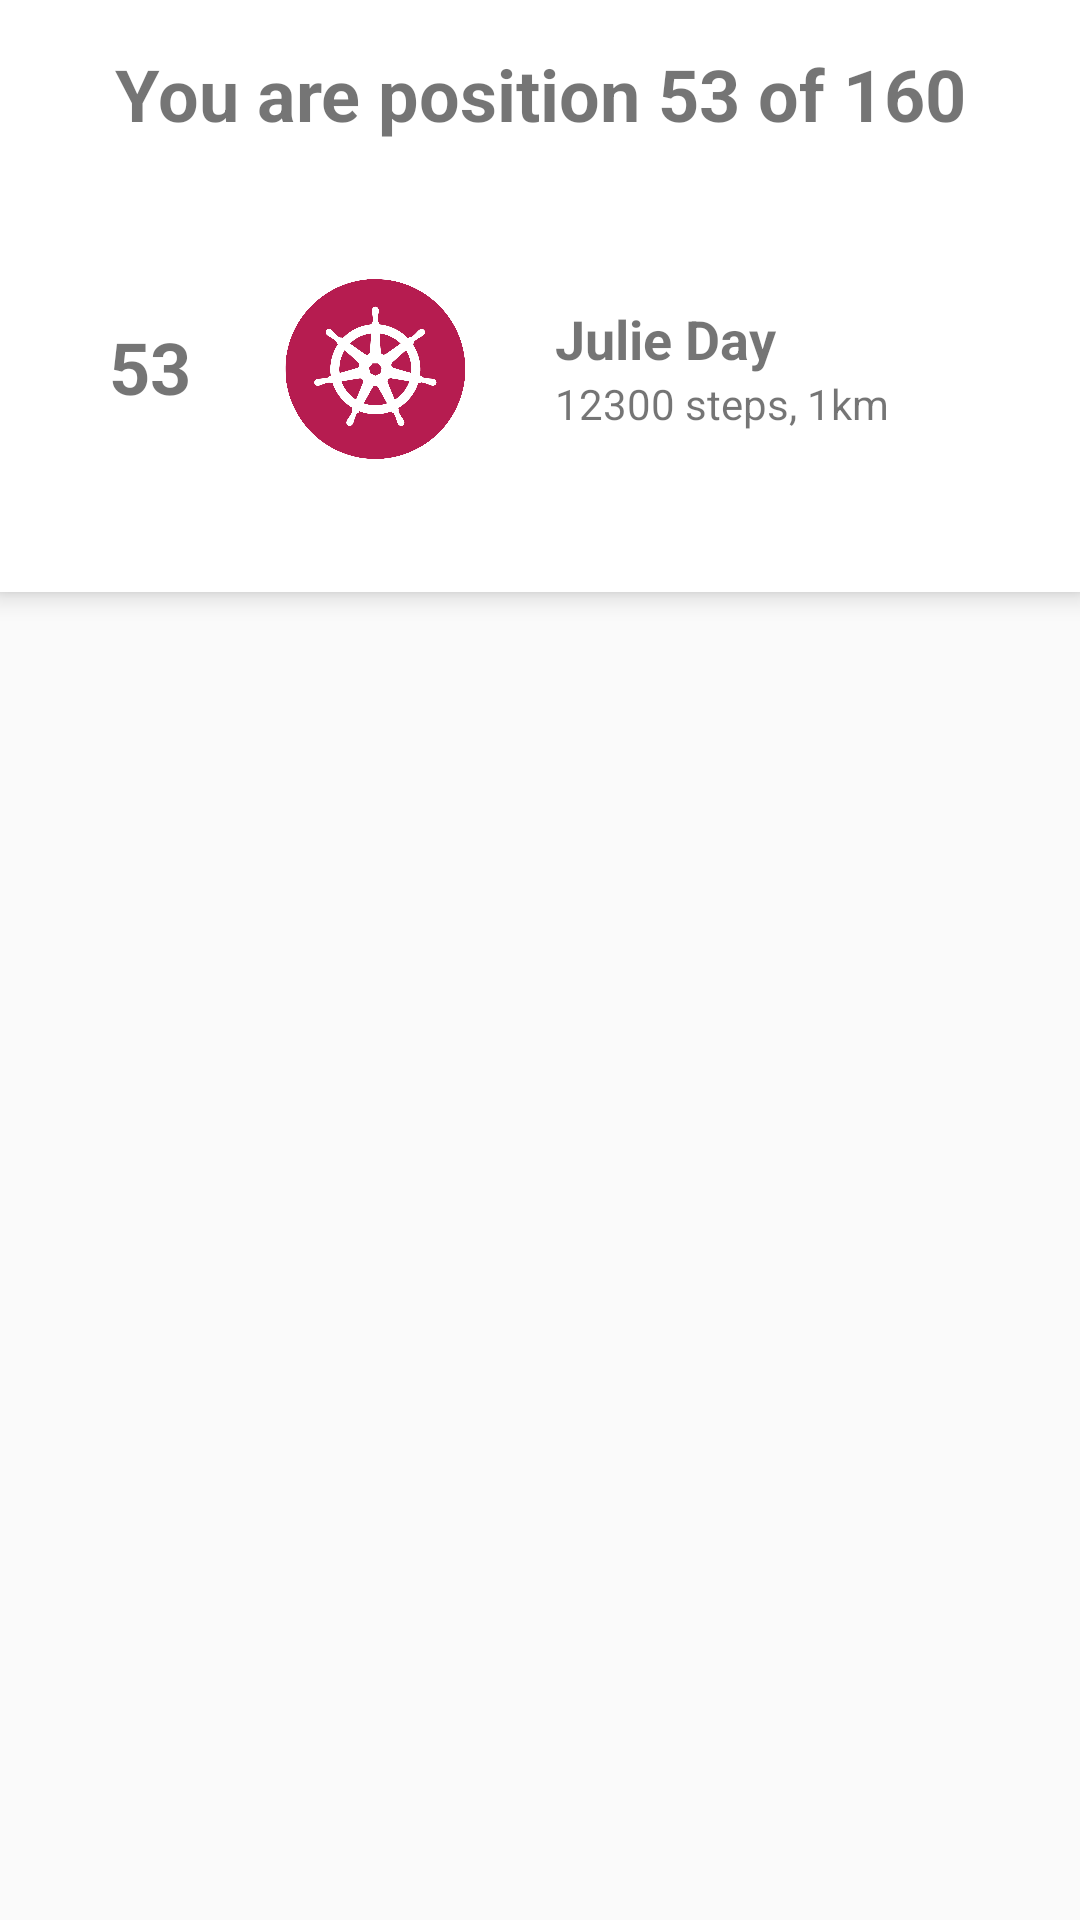

Produce the Android XML layout that renders to this screen, including the resource entries it uses.
<!-- AndroidManifest.xml: application theme AppTheme -->
<!-- res/layout/fragment_leaderboards.xml -->
<?xml version="1.0" encoding="utf-8"?>

<RelativeLayout xmlns:android="http://schemas.android.com/apk/res/android"
    xmlns:app="http://schemas.android.com/apk/res-auto"
    android:layout_width="match_parent"
    android:layout_height="match_parent">

    <TextView
        android:id="@+id/status"
        android:layout_width="match_parent"
        android:layout_height="wrap_content"
        android:fontFamily="sans-serif"
        android:paddingTop="15dp"
        android:elevation="5dp"
        android:background="#fff"
        android:text="You are position 53 of 160"
        android:textAlignment="center"
        android:textSize="24sp"
        android:textStyle="bold" />

    <LinearLayout
        android:id="@+id/userInfoLayout"
        android:paddingEnd="25dp"
        android:paddingStart="25dp"
        android:paddingTop="25dp"
        android:paddingBottom="25dp"
        android:layout_width="match_parent"
        android:layout_below="@+id/status"
        android:layout_height="wrap_content"
        android:elevation="5dp"
        android:background="#fff"
        android:orientation="horizontal">

        <TextView
            android:id="@+id/userPosition"
            android:layout_width="50dp"
            android:layout_height="wrap_content"
            android:layout_gravity="center"
            android:fontFamily="sans-serif"
            android:text="53"
            android:textAlignment="center"
            android:textSize="24sp"
            android:textStyle="bold" />

        <ImageView
            android:id="@+id/userImage"
            android:layout_width="100dp"
            android:layout_height="100dp"
            app:srcCompat="@drawable/coin" />

        <LinearLayout
            android:layout_width="fill_parent"
            android:layout_height="wrap_content"
            android:layout_gravity="center"
            android:orientation="vertical">

            <TextView
                android:id="@+id/userName"
                android:layout_width="match_parent"
                android:layout_height="wrap_content"
                android:layout_marginLeft="10dp"
                android:fontFamily="sans-serif"
                android:text="Julie Day"
                android:textSize="18sp"
                android:textStyle="bold" />

            <TextView
                android:id="@+id/userStats"
                android:layout_width="match_parent"
                android:layout_height="wrap_content"
                android:layout_marginLeft="10dp"
                android:fontFamily="sans-serif"
                android:text="12300 steps, 1km"
                android:textSize="14sp" />
        </LinearLayout>
    </LinearLayout>

    <android.support.v7.widget.RecyclerView
        android:id="@+id/leaderboardsList"
        android:clipToPadding="false"
        android:layout_width="match_parent"
        android:layout_height="0dp"
        android:paddingTop="25dp"
        android:paddingStart="25dp"
        android:paddingEnd="25dp"
        android:layout_alignStart="@+id/userInfoLayout"
        android:layout_alignEnd="@+id/userInfoLayout"
        android:layout_below="@+id/userInfoLayout"
        android:layout_alignParentBottom="true"/>

</RelativeLayout>
<!-- resources referenced by this layout -->
<resources>
  <!-- drawable coin: png bitmap (drawable, 32701 bytes) -->
  <style name="AppTheme" parent="Theme.AppCompat.Light.DarkActionBar">
          
          
          
          <item name="colorPrimary">#28aac2</item>
          <item name="colorPrimaryDark">#28aac2</item>
          <item name="colorAccent">@color/colorAccent</item>
          <item name="windowActionBar">false</item>
          <item name="windowNoTitle">true</item>
      </style>
  <!-- not gathered from this repository: default colours our renderer supplied (Android Studio template values) -->
  <color name="colorAccent">#FF03DAC5</color>
</resources>
